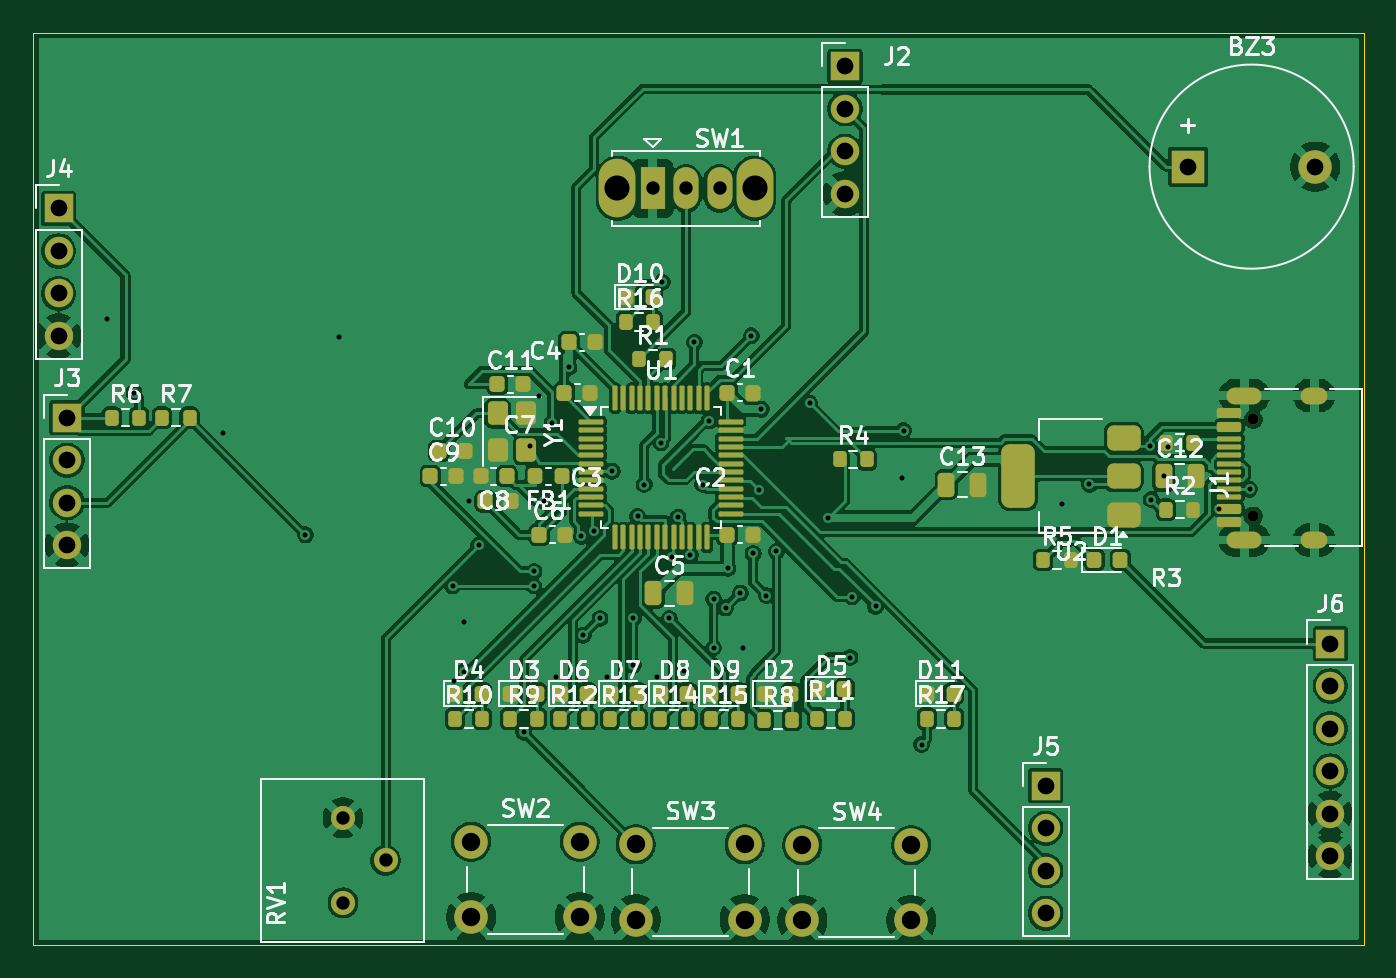
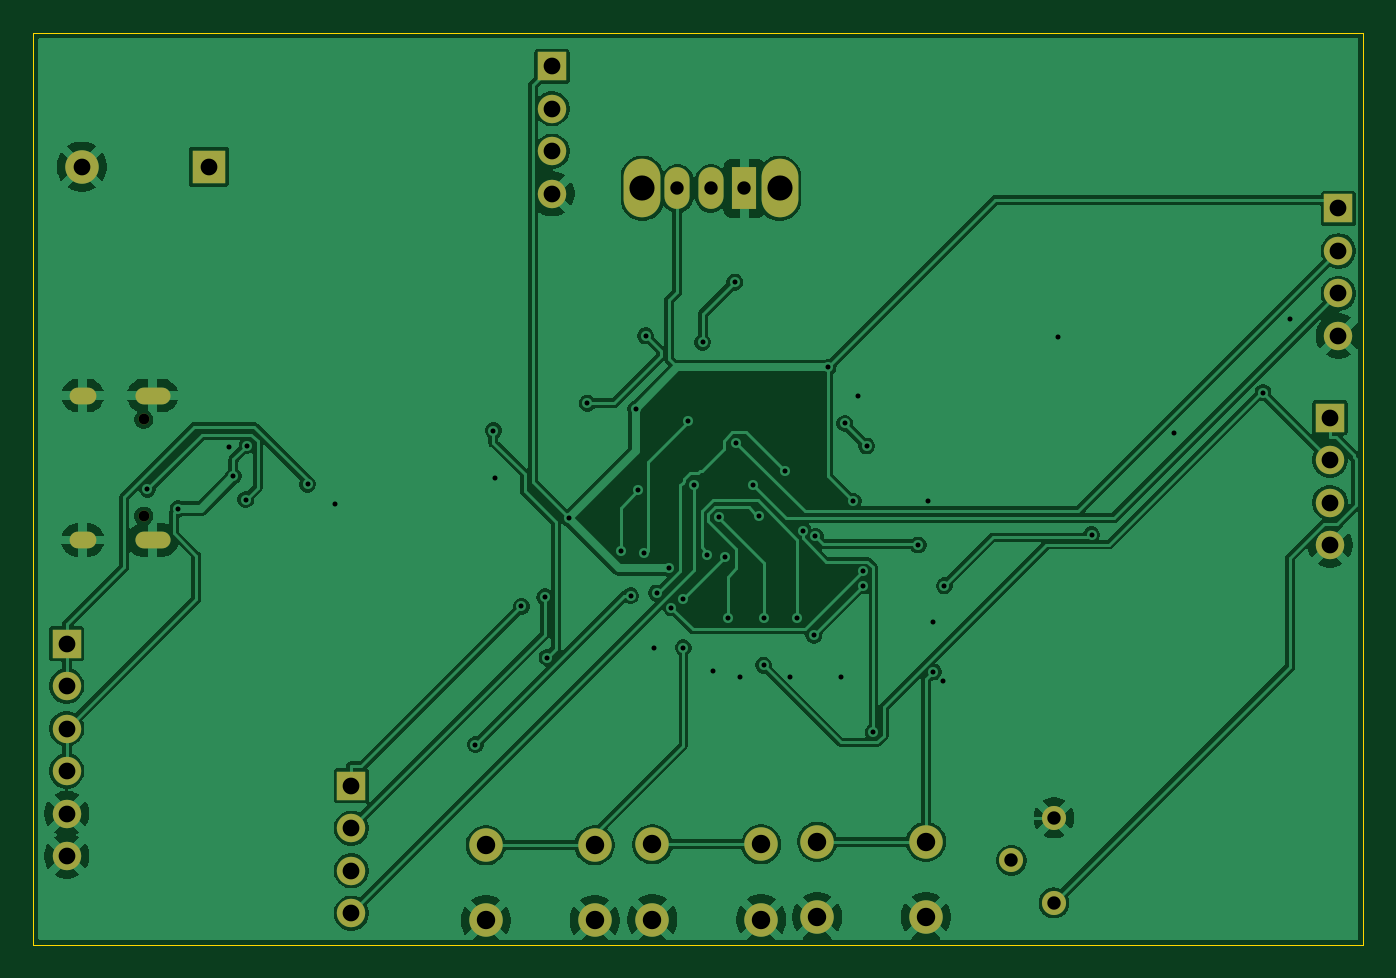
Circuit board: 11 layer files. Board 79.5 x 54.5 mm.
- bottom_copper: Onboarding-B_Cu.gbr (124054 bytes)
- bottom_mask: Onboarding-B_Mask.gbr (2334 bytes)
- paste: Onboarding-B_Paste.gbr (455 bytes)
- bottom_silk: Onboarding-B_Silkscreen.gbr (456 bytes)
- outline: Onboarding-Edge_Cuts.gbr (609 bytes)
- top_copper: Onboarding-F_Cu.gbr (232807 bytes)
- top_mask: Onboarding-F_Mask.gbr (9441 bytes)
- paste: Onboarding-F_Paste.gbr (7569 bytes)
- top_silk: Onboarding-F_Silkscreen.gbr (85527 bytes)
- drill: Onboarding-NPTH.drl (358 bytes)
- drill: Onboarding-PTH.drl (2545 bytes)

=== bottom_copper: Onboarding-B_Cu.gbr (124054 bytes, source omitted) ===
=== bottom_mask: Onboarding-B_Mask.gbr ===
%TF.GenerationSoftware,KiCad,Pcbnew,10.0.6*%
%TF.CreationDate,2026-11-12T19:19:30-06:00*%
%TF.ProjectId,Onboarding,4f6e626f-6172-4646-996e-672e6b696361,rev?*%
%TF.SameCoordinates,Original*%
%TF.FileFunction,Soldermask,Bot*%
%TF.FilePolarity,Negative*%
%FSLAX46Y46*%
G04 Gerber Fmt 4.6, Leading zero omitted, Abs format (unit mm)*
G04 Created by KiCad (PCBNEW 10.0.6) date 2026-11-12 19:19:30*
%MOMM*%
%LPD*%
G01*
G04 APERTURE LIST*
%ADD10C,2.000000*%
%ADD11R,1.700000X1.700000*%
%ADD12C,1.700000*%
%ADD13R,2.000000X2.000000*%
%ADD14C,1.440000*%
%ADD15O,2.200000X3.500000*%
%ADD16R,1.500000X2.500000*%
%ADD17O,1.500000X2.500000*%
%ADD18C,0.650000*%
%ADD19O,2.100000X1.000000*%
%ADD20O,1.600000X1.000000*%
G04 APERTURE END LIST*
D10*
%TO.C,SW4*%
X122450000Y-137550000D03*
X128950000Y-137550000D03*
X122450000Y-142050000D03*
X128950000Y-142050000D03*
%TD*%
D11*
%TO.C,J2*%
X125000000Y-91000000D03*
D12*
X125000000Y-93540000D03*
X125000000Y-96080000D03*
X125000000Y-98620000D03*
%TD*%
D13*
%TO.C,BZ3*%
X145500000Y-97000000D03*
D10*
X153100000Y-97000000D03*
%TD*%
D11*
%TO.C,J3*%
X78500000Y-112000000D03*
D12*
X78500000Y-114540000D03*
X78500000Y-117080000D03*
X78500000Y-119620000D03*
%TD*%
D11*
%TO.C,J5*%
X137000000Y-134000000D03*
D12*
X137000000Y-136540000D03*
X137000000Y-139080000D03*
X137000000Y-141620000D03*
%TD*%
D14*
%TO.C,RV1*%
X95000000Y-141000000D03*
X97540000Y-138460000D03*
X95000000Y-135920000D03*
%TD*%
D10*
%TO.C,SW3*%
X112500000Y-137500000D03*
X119000000Y-137500000D03*
X112500000Y-142000000D03*
X119000000Y-142000000D03*
%TD*%
%TO.C,SW2*%
X102650000Y-137350000D03*
X109150000Y-137350000D03*
X102650000Y-141850000D03*
X109150000Y-141850000D03*
%TD*%
D15*
%TO.C,SW1*%
X111400000Y-98297500D03*
X119600000Y-98297500D03*
D16*
X113500000Y-98297500D03*
D17*
X115500000Y-98297500D03*
X117500000Y-98297500D03*
%TD*%
D11*
%TO.C,J6*%
X154000000Y-125500000D03*
D12*
X154000000Y-128040000D03*
X154000000Y-130580000D03*
X154000000Y-133120000D03*
X154000000Y-135660000D03*
X154000000Y-138200000D03*
%TD*%
D18*
%TO.C,J1*%
X149400000Y-117890000D03*
X149400000Y-112110000D03*
D19*
X148870000Y-119320000D03*
D20*
X153050000Y-119320000D03*
D19*
X148870000Y-110680000D03*
D20*
X153050000Y-110680000D03*
%TD*%
D11*
%TO.C,J4*%
X78000000Y-99500000D03*
D12*
X78000000Y-102040000D03*
X78000000Y-104580000D03*
X78000000Y-107120000D03*
%TD*%
M02*

=== paste: Onboarding-B_Paste.gbr ===
%TF.GenerationSoftware,KiCad,Pcbnew,10.0.6*%
%TF.CreationDate,2026-11-12T19:19:30-06:00*%
%TF.ProjectId,Onboarding,4f6e626f-6172-4646-996e-672e6b696361,rev?*%
%TF.SameCoordinates,Original*%
%TF.FileFunction,Paste,Bot*%
%TF.FilePolarity,Positive*%
%FSLAX46Y46*%
G04 Gerber Fmt 4.6, Leading zero omitted, Abs format (unit mm)*
G04 Created by KiCad (PCBNEW 10.0.6) date 2026-11-12 19:19:30*
%MOMM*%
%LPD*%
G01*
G04 APERTURE LIST*
G04 APERTURE END LIST*
M02*

=== bottom_silk: Onboarding-B_Silkscreen.gbr ===
%TF.GenerationSoftware,KiCad,Pcbnew,10.0.6*%
%TF.CreationDate,2026-11-12T19:19:30-06:00*%
%TF.ProjectId,Onboarding,4f6e626f-6172-4646-996e-672e6b696361,rev?*%
%TF.SameCoordinates,Original*%
%TF.FileFunction,Legend,Bot*%
%TF.FilePolarity,Positive*%
%FSLAX46Y46*%
G04 Gerber Fmt 4.6, Leading zero omitted, Abs format (unit mm)*
G04 Created by KiCad (PCBNEW 10.0.6) date 2026-11-12 19:19:30*
%MOMM*%
%LPD*%
G01*
G04 APERTURE LIST*
G04 APERTURE END LIST*
M02*

=== outline: Onboarding-Edge_Cuts.gbr ===
%TF.GenerationSoftware,KiCad,Pcbnew,10.0.6*%
%TF.CreationDate,2026-11-12T19:19:30-06:00*%
%TF.ProjectId,Onboarding,4f6e626f-6172-4646-996e-672e6b696361,rev?*%
%TF.SameCoordinates,Original*%
%TF.FileFunction,Profile,NP*%
%FSLAX46Y46*%
G04 Gerber Fmt 4.6, Leading zero omitted, Abs format (unit mm)*
G04 Created by KiCad (PCBNEW 10.0.6) date 2026-11-12 19:19:30*
%MOMM*%
%LPD*%
G01*
G04 APERTURE LIST*
%TA.AperFunction,Profile*%
%ADD10C,0.050000*%
%TD*%
G04 APERTURE END LIST*
D10*
X76500000Y-89000000D02*
X156000000Y-89000000D01*
X156000000Y-143500000D01*
X76500000Y-143500000D01*
X76500000Y-89000000D01*
M02*

=== top_copper: Onboarding-F_Cu.gbr (232807 bytes, source omitted) ===
=== top_mask: Onboarding-F_Mask.gbr (9441 bytes, source omitted) ===
=== paste: Onboarding-F_Paste.gbr (7569 bytes, source omitted) ===
=== top_silk: Onboarding-F_Silkscreen.gbr (85527 bytes, source omitted) ===
=== drill: Onboarding-NPTH.drl ===
M48
; DRILL file KiCad 10.0.6 date 2026-11-12T19:19:35
; FORMAT={-:-/ absolute / metric / decimal}
; #@! TF.CreationDate,2026-11-12T19:19:35-06:00
; #@! TF.GenerationSoftware,Kicad,Pcbnew,10.0.6
; #@! TF.FileFunction,NonPlated,1,2,NPTH
FMAT,2
METRIC
; #@! TA.AperFunction,NonPlated,NPTH,ComponentDrill
T1C0.650
%
G90
G05
T1
X149.4Y-112.11
X149.4Y-117.89
M30

=== drill: Onboarding-PTH.drl ===
M48
; DRILL file KiCad 10.0.6 date 2026-11-12T19:19:35
; FORMAT={-:-/ absolute / metric / decimal}
; #@! TF.CreationDate,2026-11-12T19:19:35-06:00
; #@! TF.GenerationSoftware,Kicad,Pcbnew,10.0.6
; #@! TF.FileFunction,Plated,1,2,PTH
FMAT,2
METRIC
; #@! TA.AperFunction,Plated,PTH,ViaDrill
T1C0.300
; #@! TA.AperFunction,Plated,PTH,ComponentDrill
T2C0.600
; #@! TA.AperFunction,Plated,PTH,ComponentDrill
T3C0.800
; #@! TA.AperFunction,Plated,PTH,ComponentDrill
T4C1.000
; #@! TA.AperFunction,Plated,PTH,ComponentDrill
T5C1.100
; #@! TA.AperFunction,Plated,PTH,ComponentDrill
T6C1.500
%
G90
G05
T1
X80.9Y-106.1
X82.5Y-110.5
X87.8Y-112.9
X92.75Y-119.0
X94.78Y-107.2
X101.55Y-122.05
X101.609Y-127.739
X102.2Y-124.2
X102.2Y-127.2
X102.55Y-117.0
X103.116Y-119.611
X105.8Y-130.8
X106.2Y-113.7
X106.4Y-122.05
X106.415Y-121.193
X106.7Y-110.7
X107.0Y-117.0
X107.5Y-112.35
X107.755Y-127.522
X108.5Y-109.0
X109.25Y-119.1
X109.35Y-125.0
X110.0Y-118.75
X110.35Y-124.0
X110.755Y-127.522
X111.084Y-115.198
X112.35Y-124.0
X112.35Y-126.8
X112.6Y-117.9
X113.0Y-116.0
X113.755Y-127.522
X114.0Y-113.5
X114.075Y-103.905
X114.5Y-124.0
X114.65Y-120.35
X115.017Y-117.957
X115.359Y-127.144
X115.75Y-120.214
X116.0Y-107.5
X116.5Y-116.0
X116.875Y-112.207
X117.15Y-122.85
X117.15Y-125.75
X117.861Y-123.363
X118.0Y-121.0
X118.75Y-122.475
X118.92Y-125.75
X119.402Y-107.107
X119.51Y-120.113
X119.85Y-116.35
X120.0Y-111.5
X120.297Y-122.64
X120.9Y-120.0
X122.889Y-111.135
X124.0Y-118.0
X125.294Y-126.337
X125.433Y-122.704
X126.826Y-123.288
X128.4Y-115.6
X128.5Y-112.773
X129.575Y-131.542
X137.96Y-117.18
X139.604Y-115.984
X143.222Y-113.675
X143.302Y-116.901
X144.05Y-115.5
X144.33Y-113.74
X147.35Y-117.45
X149.184Y-116.281
T3
X95.0Y-135.92
X95.0Y-141.0
X97.54Y-138.46
X113.5Y-98.297
X115.5Y-98.297
X117.5Y-98.297
T4
X78.0Y-99.5
X78.0Y-102.04
X78.0Y-104.58
X78.0Y-107.12
X78.5Y-112.0
X78.5Y-114.54
X78.5Y-117.08
X78.5Y-119.62
X125.0Y-91.0
X125.0Y-93.54
X125.0Y-96.08
X125.0Y-98.62
X137.0Y-134.0
X137.0Y-136.54
X137.0Y-139.08
X137.0Y-141.62
X145.5Y-97.0
X153.1Y-97.0
X154.0Y-125.5
X154.0Y-128.04
X154.0Y-130.58
X154.0Y-133.12
X154.0Y-135.66
X154.0Y-138.2
T5
X102.65Y-137.35
X102.65Y-141.85
X109.15Y-137.35
X109.15Y-141.85
X112.5Y-137.5
X112.5Y-142.0
X119.0Y-137.5
X119.0Y-142.0
X122.45Y-137.55
X122.45Y-142.05
X128.95Y-137.55
X128.95Y-142.05
T6
X111.4Y-98.297
X119.6Y-98.297
T2
G00X148.32Y-110.68
M15
G01X149.42Y-110.68
M16
G05
G00X148.32Y-119.32
M15
G01X149.42Y-119.32
M16
G05
G00X152.75Y-110.68
M15
G01X153.35Y-110.68
M16
G05
G00X152.75Y-119.32
M15
G01X153.35Y-119.32
M16
G05
M30
